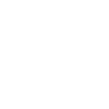
t = 0.00 s
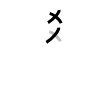
t = 3.25 s
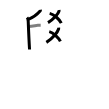
t = 6.50 s
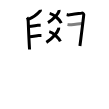
t = 9.50 s
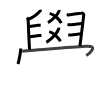
t = 12.75 s
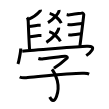
t = 16.00 s

The animated SVG that drew these frames (rendered in a browser with its animation timeline set to each time). Animation: 16 SMIL elements (animate=16); one cycle of 16.00 s.

<svg width="109px" height="109px" viewBox="0 0 px 109px" xmlns="http://www.w3.org/2000/svg" xmlns:xlink="http://www.w3.org/1999/xlink" xml:space="preserve" version="1.1"  baseProfile="full">
<path d="M59.03,10.01c0.03,0.3,0.07,0.77-0.06,1.19C58.21,13.72,53.9,19.24,48,22.62" style="fill:none;stroke:black;stroke-width:3;opacity:0">
  <animate attributeType="CSS" attributeName="opacity" from="0" to="1" begin="0s" dur="1s" repeatCount="Indefinite" fill="freeze" />
</path>
<path d="M49.68,13.36c4.26,1.01,9.92,6.14,11.58,9.69" style="fill:none;stroke:black;stroke-width:3;opacity:0">
  <animate attributeType="CSS" attributeName="opacity" from="0" to="1" begin="1s" dur="1s" repeatCount="Indefinite" fill="freeze" />
</path>
<path d="M58.65,27.58c0.03,0.35,0.07,0.9-0.07,1.4c-0.84,2.96-5.64,9.44-12.21,13.41" style="fill:none;stroke:black;stroke-width:3;opacity:0">
  <animate attributeType="CSS" attributeName="opacity" from="0" to="1" begin="2s" dur="1s" repeatCount="Indefinite" fill="freeze" />
</path>
<path d="M49.24,31.62c4.1,1.03,9.55,6.23,11.15,9.84" style="fill:none;stroke:black;stroke-width:3;opacity:0">
  <animate attributeType="CSS" attributeName="opacity" from="0" to="1" begin="3s" dur="1s" repeatCount="Indefinite" fill="freeze" />
</path>
<path d="M40.39,9.71c0.03,0.23,0.15,0.68-0.07,0.93c-2.8,3.3-6.07,6.25-12.46,8.88" style="fill:none;stroke:black;stroke-width:3;opacity:0">
  <animate attributeType="CSS" attributeName="opacity" from="0" to="1" begin="4s" dur="1s" repeatCount="Indefinite" fill="freeze" />
</path>
<path d="M27.04,17.49c0.71,0.74,1.12,2.38,1.18,3.9C28.5,28.5,29,40.75,29.55,49.5" style="fill:none;stroke:black;stroke-width:3;opacity:0">
  <animate attributeType="CSS" attributeName="opacity" from="0" to="1" begin="5s" dur="1s" repeatCount="Indefinite" fill="freeze" />
</path>
<path d="M28.87,26.48c3.53-0.34,8.28-1.18,9.12-1.18s2.02,0,2.69,0" style="fill:none;stroke:black;stroke-width:3;opacity:0">
  <animate attributeType="CSS" attributeName="opacity" from="0" to="1" begin="6s" dur="1s" repeatCount="Indefinite" fill="freeze" />
</path>
<path d="M29.62,36.73c3.53-0.34,8.28-1.18,9.12-1.18s2.02,0,2.69,0" style="fill:none;stroke:black;stroke-width:3;opacity:0">
  <animate attributeType="CSS" attributeName="opacity" from="0" to="1" begin="7s" dur="1s" repeatCount="Indefinite" fill="freeze" />
</path>
<path d="M66.71,14.57C67.43,14.71,68,15,69,15c1,0,11.62-1.72,12.77-1.87c1.15-0.14,2.1,0.71,2.01,1.58c-0.86,8.32-3.01,24.4-3.87,31.28" style="fill:none;stroke:black;stroke-width:3;opacity:0">
  <animate attributeType="CSS" attributeName="opacity" from="0" to="1" begin="8s" dur="1s" repeatCount="Indefinite" fill="freeze" />
</path>
<path d="M67.5,24.42c0.72,0.14,1.29,0.43,2.29,0.43c1,0,11.34-1.15,12.49-1.29" style="fill:none;stroke:black;stroke-width:3;opacity:0">
  <animate attributeType="CSS" attributeName="opacity" from="0" to="1" begin="9s" dur="1s" repeatCount="Indefinite" fill="freeze" />
</path>
<path d="M68.25,34.67c0.72,0.14,1.29,0.43,2.29,0.43c1,0,9.34-1.15,10.49-1.29" style="fill:none;stroke:black;stroke-width:3;opacity:0">
  <animate attributeType="CSS" attributeName="opacity" from="0" to="1" begin="10s" dur="1s" repeatCount="Indefinite" fill="freeze" />
</path>
<path d="M20.72,48.38c0,3.54-1.9,13.26-2.77,15.62" style="fill:none;stroke:black;stroke-width:3;opacity:0">
  <animate attributeType="CSS" attributeName="opacity" from="0" to="1" begin="11s" dur="1s" repeatCount="Indefinite" fill="freeze" />
</path>
<path d="M22.24,51.24c9.51-0.99,56.74-4.53,64.45-4.9c12.05-0.59,2.55,7.16-0.45,9.28" style="fill:none;stroke:black;stroke-width:3;opacity:0">
  <animate attributeType="CSS" attributeName="opacity" from="0" to="1" begin="12s" dur="1s" repeatCount="Indefinite" fill="freeze" />
</path>
<path d="M38.34,58.52c0.9,0.23,2.6,0.61,3.95,0.4c1.65-0.25,21.13-2.61,22.71-2.61c1.57,0,3.28,0.7,1.7,2.11c-1.57,1.41-8.8,7.38-12.79,9.93" style="fill:none;stroke:black;stroke-width:3;opacity:0">
  <animate attributeType="CSS" attributeName="opacity" from="0" to="1" begin="13s" dur="1s" repeatCount="Indefinite" fill="freeze" />
</path>
<path d="M52.07,69.26c3.85,5.15,8.59,16.31,4.42,27.31c-2.28,6.02-4.68,4.52-6.78,0.44" style="fill:none;stroke:black;stroke-width:3;opacity:0">
  <animate attributeType="CSS" attributeName="opacity" from="0" to="1" begin="14s" dur="1s" repeatCount="Indefinite" fill="freeze" />
</path>
<path d="M19.69,76.97c1.2,0.6,4.32,0.81,6.48,0.66c7.57-0.52,48.34-4.85,57.49-4.32c2.16,0.13,4.08,0.2,5.52,0.8" style="fill:none;stroke:black;stroke-width:3;opacity:0">
  <animate attributeType="CSS" attributeName="opacity" from="0" to="1" begin="15s" dur="1s" repeatCount="Indefinite" fill="freeze" />
</path>
</svg>
